Run: headless pygame with SDL's dummy video driver; simulated clock (each Clock.tick advances the game by its frame time, no real sleeping); random seed 0; keys injected as events and as key.get_pressed() state; mouse plan: one left click at the window centre at the start of phase 2, then a move to the lower-right quarter at the start of phase 3.
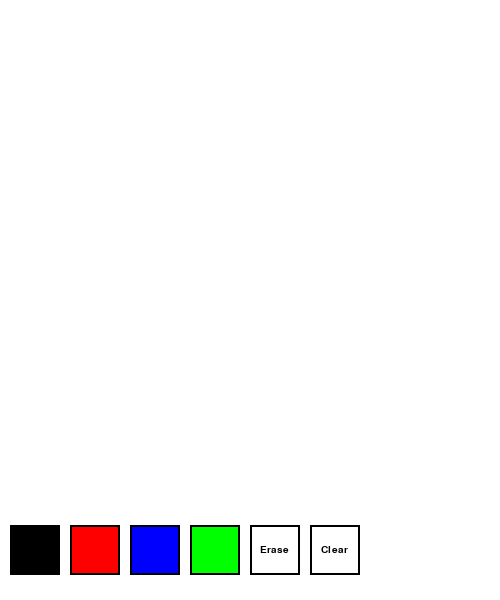
Frame 1 of 4 · flips 1–60 · no input
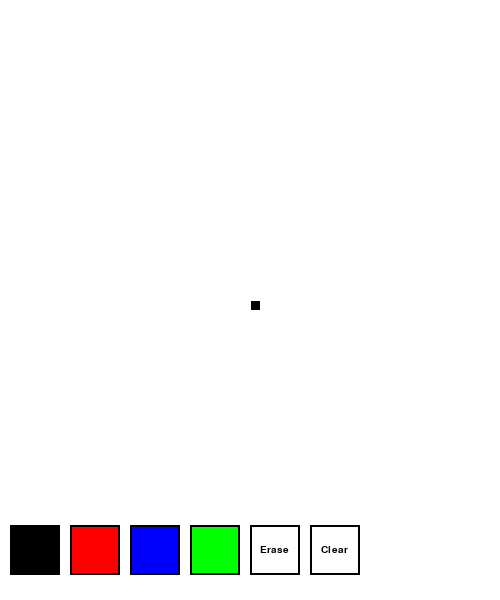
Frame 2 of 4 · flips 61–180 · clicked the window centre · tapped SPACE, RETURN · held RIGHT (→), D
Frame 3 of 4 · flips 181–300 · moved the mouse to the lower-right quarter · held DOWN (↓), S · screen unchanged from frame 2, image omitted
Frame 4 of 4 · flips 301–420 · held LEFT (←), A, UP (↑), W · screen unchanged from frame 3, image omitted

The pygame program that drew these frames:

import pygame
pygame.init()
pygame.font.init()

WHITE = (255, 255, 255)
BLACK = (0, 0, 0)
RED = (255, 0, 0)
BLUE = (0, 255, 0)
GREEN = (0, 0, 255)

FPS = 240

WIDTH, HEIGHT = 500, 600

ROWS = COLS = 50

TOOLBAR_HEIGHT = HEIGHT - WIDTH

PIXEL_SIZE = WIDTH // COLS

BG_COLOR = WHITE

DRAW_GRID_LINES = True


def get_font(size):
    return pygame.font.SysFont("Courier New", 15)

WIN = pygame.display.set_mode((WIDTH, HEIGHT))
pygame.display.set_caption("Drawing Program")


def init_grid(rows, cols, color):
    grid = []

    for i in range(rows):
        grid.append([])
        for _ in range(cols):
            grid[i].append(color)

    return grid


def draw_grid(win, grid):
    for i, row in enumerate(grid):
        for j, pixel in enumerate(row):
            pygame.draw.rect(win, pixel, (j * PIXEL_SIZE, i *
                                          PIXEL_SIZE, PIXEL_SIZE, PIXEL_SIZE))

    if DRAW_GRID_LINES:
        for i in range(ROWS + 1):
            pygame.draw.line(win, WHITE, (0, i * PIXEL_SIZE),
                             (WIDTH, i * PIXEL_SIZE))

        for i in range(COLS + 1):
            pygame.draw.line(win, WHITE, (i * PIXEL_SIZE, 0),
                             (i * PIXEL_SIZE, HEIGHT - TOOLBAR_HEIGHT))


def draw(win, grid, buttons):
    win.fill(BG_COLOR)
    draw_grid(win, grid)

    for button in buttons:
        button.draw(win)

    pygame.display.update()


def get_row_col_from_pos(pos):
    x, y = pos
    row = y // PIXEL_SIZE
    col = x // PIXEL_SIZE

    if row >= ROWS:
        raise IndexError

    return row, col


run = True
clock = pygame.time.Clock()
grid = init_grid(ROWS, COLS, BG_COLOR)
drawing_color = BLACK



class Button:
    def __init__(self, x, y, width, height, color, text=None, text_color=BLACK):
        self.x = x
        self.y = y
        self.width = width
        self.height = height
        self.color = color
        self.text = text
        self.text_color = text_color

    def draw(self, win):
        pygame.draw.rect(
            win, self.color, (self.x, self.y, self.width, self.height))
        pygame.draw.rect(
            win, BLACK, (self.x, self.y, self.width, self.height), 2)
        if self.text:
            button_font = get_font(22)
            text_surface = button_font.render(self.text, 1, self.text_color)
            win.blit(text_surface, (self.x + self.width /
                                    2 - text_surface.get_width()/2, self.y + self.height/2 - text_surface.get_height()/2))

    def clicked(self, pos):
        x, y = pos

        if not (x >= self.x and x <= self.x + self.width):
            return False
        if not (y >= self.y and y <= self.y + self.height):
            return False

        return True

button_y = HEIGHT - TOOLBAR_HEIGHT/2 - 25
buttons = [
    Button(10, button_y, 50, 50, BLACK),
    Button(70, button_y, 50, 50, RED),
    Button(130, button_y, 50, 50, GREEN),
    Button(190, button_y, 50, 50, BLUE),
    Button(250, button_y, 50, 50, WHITE, "Erase", BLACK),
    Button(310, button_y, 50, 50, WHITE, "Clear", BLACK)
]

while run:
    clock.tick(FPS)

    for event in pygame.event.get():
        if event.type == pygame.QUIT:
            run = False

        if pygame.mouse.get_pressed()[0]:
            pos = pygame.mouse.get_pos()

            try:
                row, col = get_row_col_from_pos(pos)
                grid[row][col] = drawing_color
            except IndexError:
                for button in buttons:
                    if not button.clicked(pos):
                        continue

                    drawing_color = button.color
                    if button.text == "Clear":
                        grid = init_grid(ROWS, COLS, BG_COLOR)
                        drawing_color = BLACK

    draw(WIN, grid, buttons)

pygame.quit()
